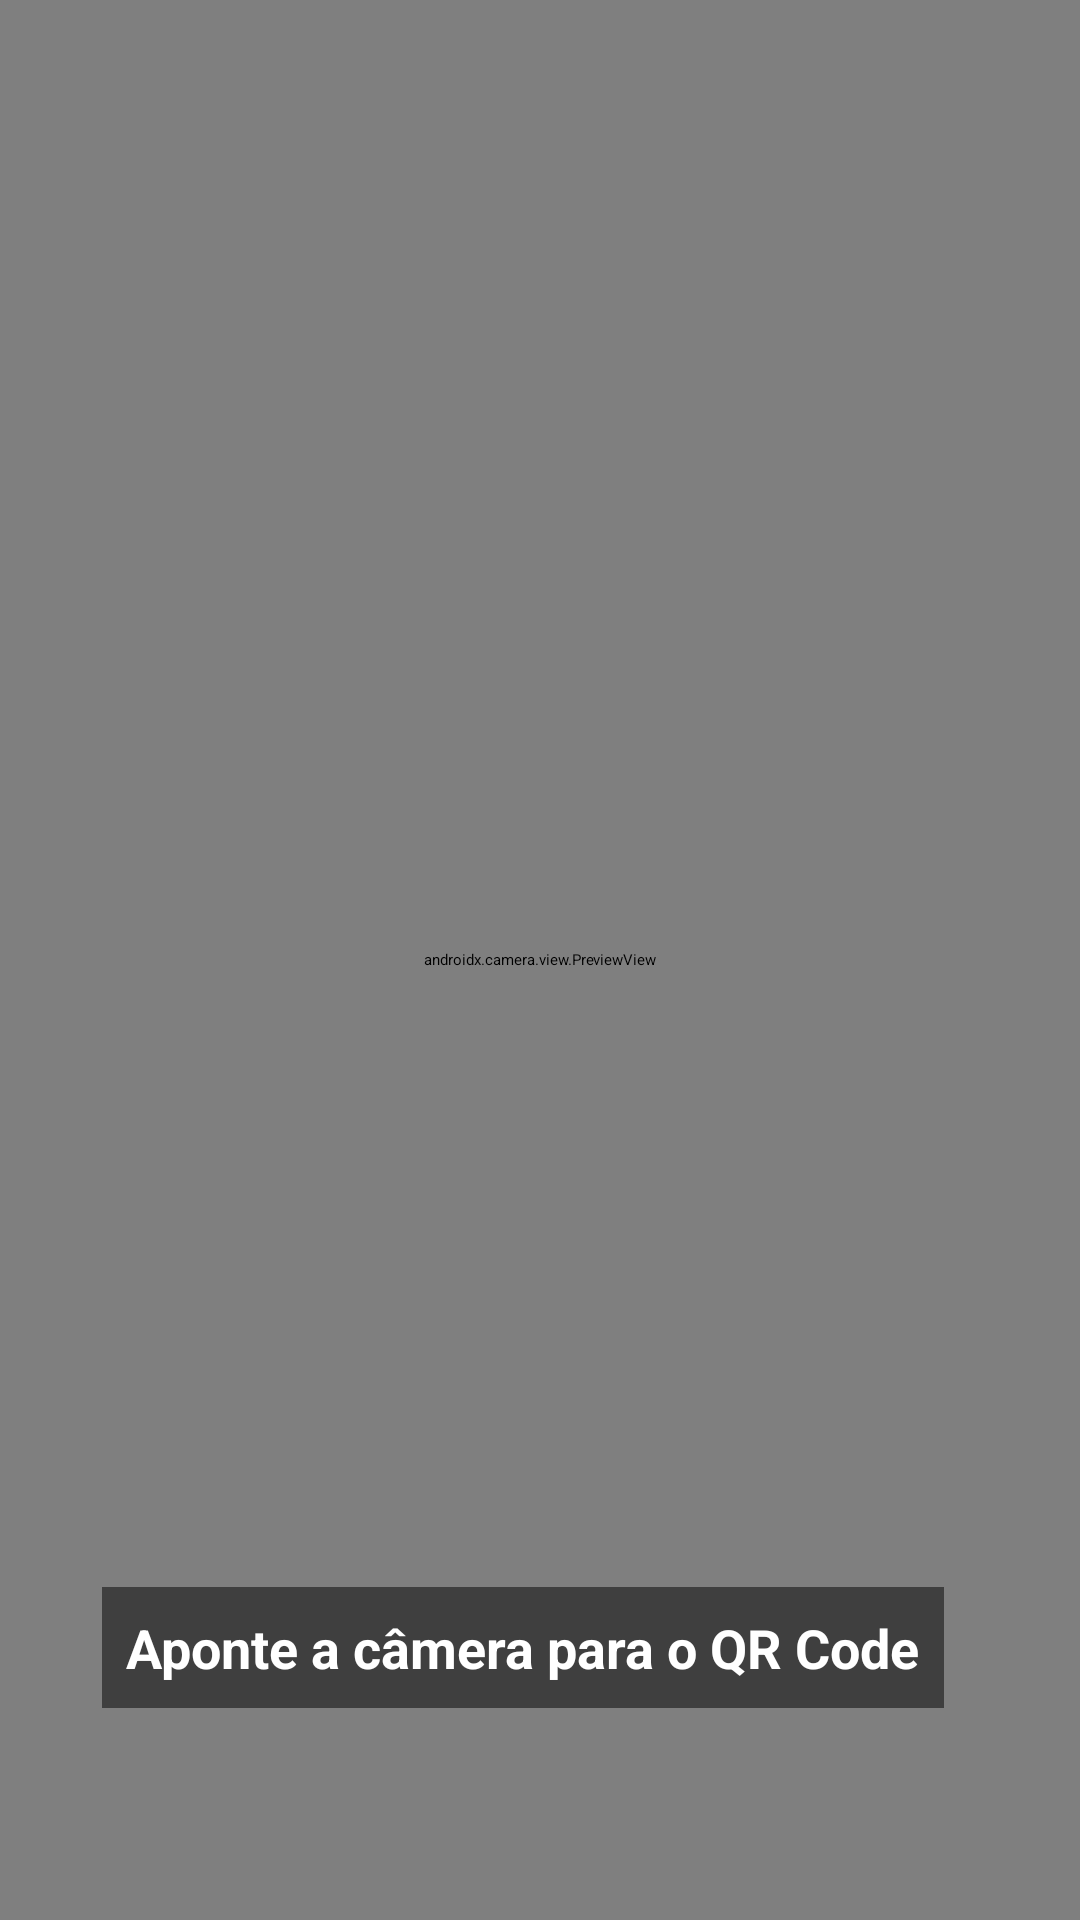

The Android layout XML behind this screen, and the referenced resources:
<!-- AndroidManifest.xml: application theme Theme.PresenteApp -->
<!-- res/layout/activity_qr_scanner.xml -->
<?xml version="1.0" encoding="utf-8"?>
<androidx.constraintlayout.widget.ConstraintLayout xmlns:android="http://schemas.android.com/apk/res/android"
    xmlns:app="http://schemas.android.com/apk/res-auto"
    xmlns:tools="http://schemas.android.com/tools"
    android:layout_width="match_parent"
    android:layout_height="match_parent"
    android:background="#010101"
    tools:context=".activities.activity_qr_scanner">

    
    
    <androidx.camera.view.PreviewView
        android:id="@+id/cameraPreviewView"
        android:layout_width="0dp"
        android:layout_height="0dp"
        app:layout_constraintBottom_toBottomOf="parent"
        app:layout_constraintEnd_toEndOf="parent"
        app:layout_constraintHorizontal_bias="0.0"
        app:layout_constraintStart_toStartOf="parent"
        app:layout_constraintTop_toTopOf="parent"
        app:layout_constraintVertical_bias="0.0" />

    


    <TextView
        android:id="@+id/instructionText"
        android:layout_width="wrap_content"
        android:layout_height="wrap_content"
        android:layout_marginTop="24dp"
        android:background="#80010101"
        android:padding="8dp"
        android:text="Aponte a câmera para o QR Code"
        android:textColor="#FFFFFF"
        android:textSize="18sp"
        android:textStyle="bold"
        app:layout_constraintBottom_toBottomOf="@+id/cameraPreviewView"
        app:layout_constraintEnd_toEndOf="parent"
        app:layout_constraintHorizontal_bias="0.43"
        app:layout_constraintStart_toStartOf="parent"
        app:layout_constraintTop_toTopOf="@+id/cameraPreviewView"
        app:layout_constraintVertical_bias="0.877" />

</androidx.constraintlayout.widget.ConstraintLayout>
<!-- resources referenced by this layout -->
<resources>
  <style name="Theme.PresenteApp" parent="Base.Theme.PresenteApp" />
  <style name="Base.Theme.PresenteApp" parent="Theme.Material3.DayNight.NoActionBar">
          
          
      </style>
</resources>
